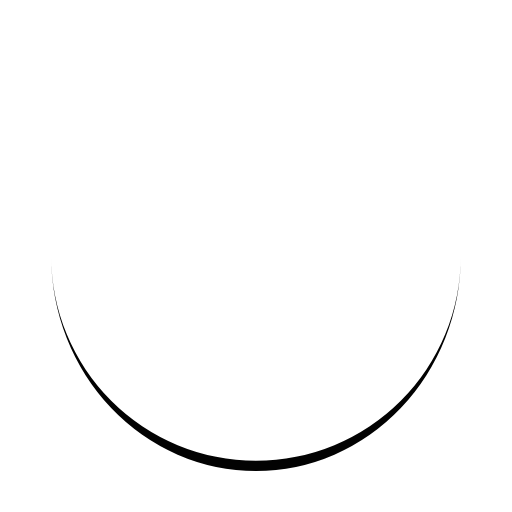
t = 0.00 s
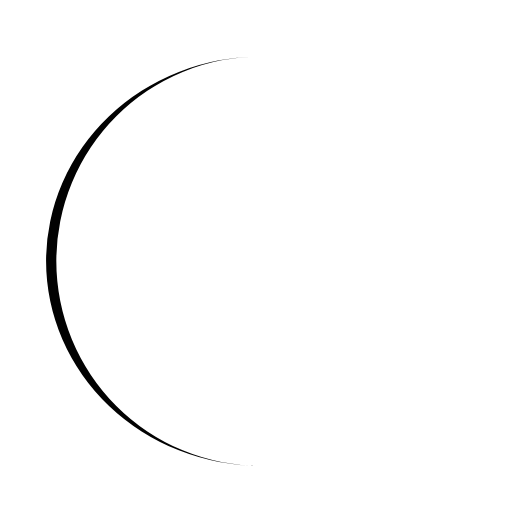
t = 0.25 s
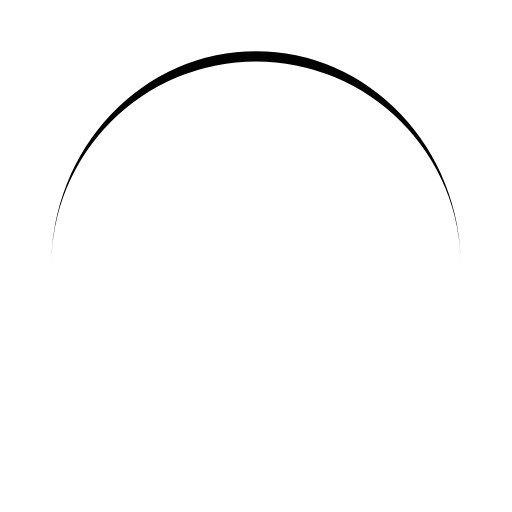
t = 0.50 s
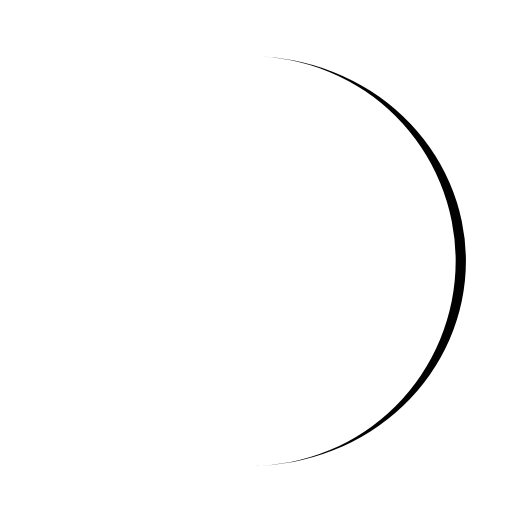
t = 0.75 s

The animated SVG that drew these frames (rendered in a browser with its animation timeline set to each time). Animation: 1 SMIL element (animateTransform=1); one cycle of 1.00 s, repeats indefinitely.

<svg xmlns="http://www.w3.org/2000/svg" viewBox="0 0 100 100" preserveAspectRatio="xMidYMid" width="200" height="200" style="shape-rendering: auto; display: block; background: rgb(255, 255, 255);" xmlns:xlink="http://www.w3.org/1999/xlink"><g><path stroke="none" fill="#020202" d="M10 50A40 40 0 0 0 90 50A40 42 0 0 1 10 50">
  <animateTransform values="0 50 51;360 50 51" keyTimes="0;1" repeatCount="indefinite" dur="1s" type="rotate" attributeName="transform"></animateTransform>
</path><g></g></g><!-- [ldio] generated by https://loading.io --></svg>
